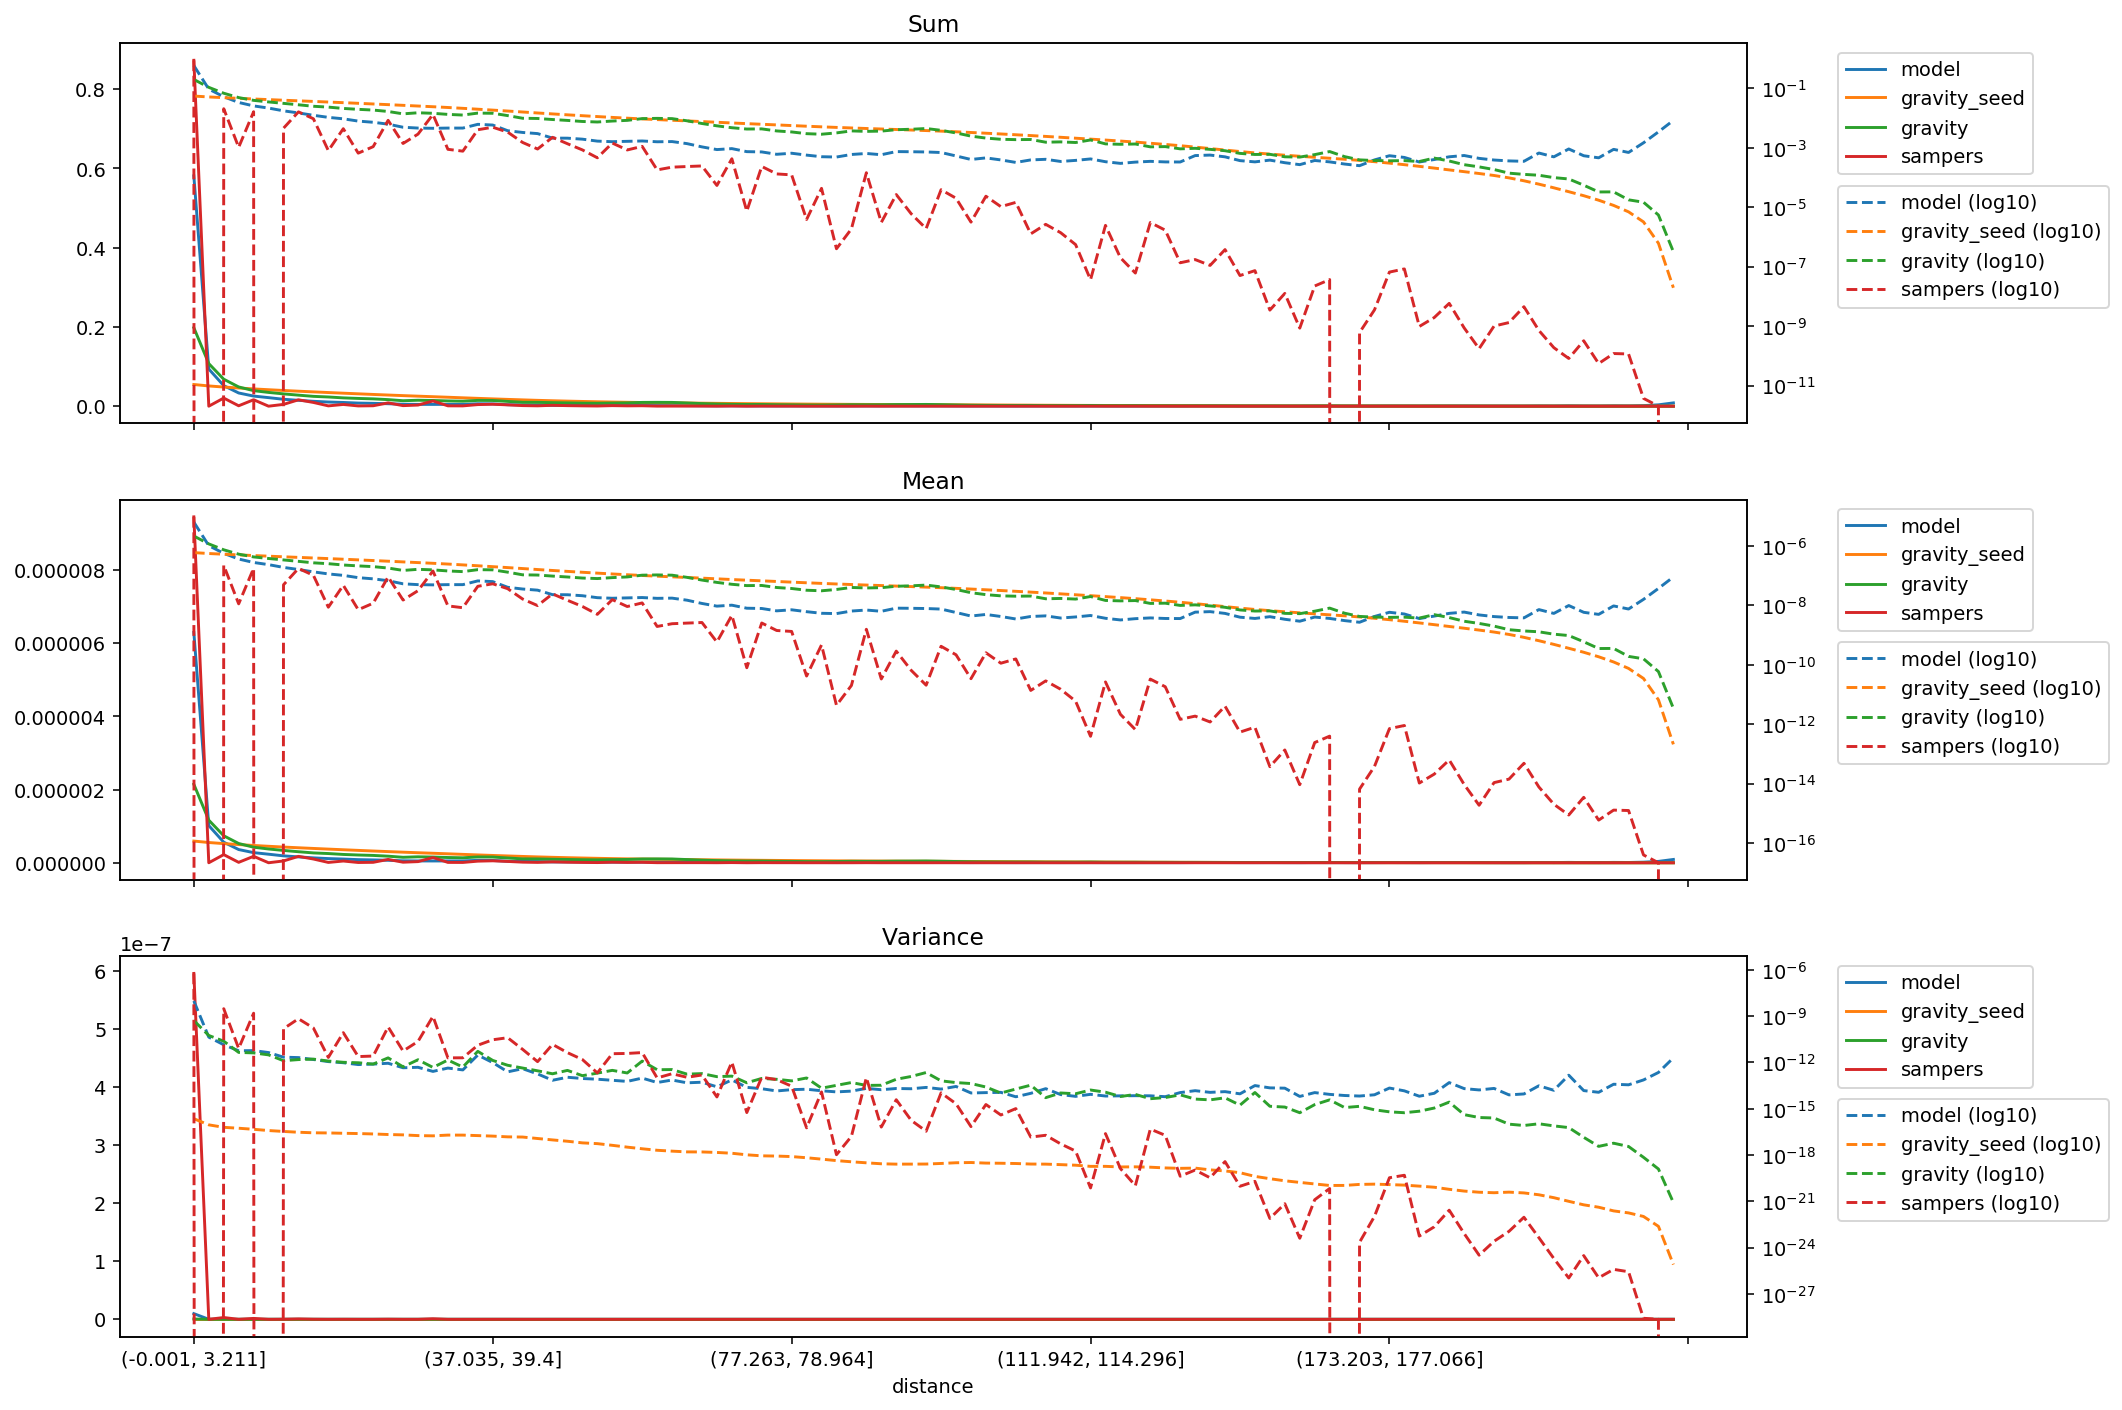

The file beside this chart, header and first rows:
distance, model_mean, gravity_seed_mean, gravity_mean, sampers_mean, model_variance, gravity_seed_variance, gravity_variance, sampers_variance, model_sum, gravity_seed_sum, gravity_sum, sampers_sum
(-0.001, 3.211], 6.29595928209855e-06, 5.927265638233507e-07, 2.1450776339232414e-06, 9.455132994955547e-06, 9.78182062191341e-09, 2.259007898559447e-16, 5.280310939865343e-10, 5.950568120127694e-07, 0.5811, 0.05471, 0.198, 0.8727
(3.211, 5.192], 1.0158746589513072e-06, 5.532856018996931e-07, 1.164291255576764e-06, 0.0, 4.398325611217977e-11, 9.021649072086167e-17, 5.631998274958204e-11, 0.0, 0.09376, 0.05106, 0.1075, 0.0
(5.192, 6.939], 5.620763703201793e-07, 5.235325601658782e-07, 7.377588757623343e-07, 2.2206581296445896e-07, 1.4132495357632698e-11, 6.232139661470662e-17, 2.4111638206983188e-11, 3.068314105688028e-09, 0.05188, 0.04832, 0.06809, 0.0205
(6.939, 8.647], 3.608946171480744e-07, 4.971497189891412e-07, 5.260977784973608e-07, 1.1202988190239329e-08, 5.740748219801825e-12, 5.433544100069225e-17, 4.498340580248844e-12, 8.152230276177137e-12, 0.03331, 0.04588, 0.04856, 0.001034
(8.647, 10.313], 2.7648559171311757e-07, 4.7258761456091e-07, 4.246929234971583e-07, 1.7595143284114196e-07, 5.894097498721114e-12, 4.6386740614569843e-17, 4.184001198224339e-12, 1.5646446744349243e-09, 0.02552, 0.04362, 0.0392, 0.01624
(10.313, 11.904], 2.3365440374034368e-07, 4.500275033360697e-07, 3.7634986526501797e-07, 0.0, 4.395053341126771e-12, 3.850532146422142e-17, 3.1175855039342084e-12, 0.0, 0.02156, 0.04153, 0.03473, 0.0
(11.904, 13.467], 1.8874862817019787e-07, 4.29296874694934e-07, 3.366098595914022e-07, 4.910440590687506e-08, 2.2097192358478695e-12, 3.3694527304316683e-17, 1.3023363894760574e-12, 1.5410307161743176e-10, 0.01742, 0.03962, 0.03107, 0.004532
(13.467, 15.011], 1.6030543059217842e-07, 4.0977192997904717e-07, 3.015163641838014e-07, 1.7420744426276544e-07, 2.073195434140376e-12, 2.985787315033324e-17, 1.541958748701859e-12, 6.84100385946069e-10, 0.0148, 0.03782, 0.02783, 0.01608
(15.011, 16.559], 1.3355374135497303e-07, 3.9122661033184625e-07, 2.68861832070726e-07, 1.0225312250113328e-07, 1.5580823245421376e-12, 2.7521814726853132e-17, 1.6503201374696058e-12, 1.7232497002568654e-10, 0.01233, 0.03611, 0.02481, 0.009437
(16.559, 18.16], 1.138134197427181e-07, 3.731328005783013e-07, 2.516817001453737e-07, 8.639804448526159e-09, 1.1402541702277066e-12, 2.6923590872220197e-17, 1.2324066488672948e-12, 2.1237248972816936e-12, 0.0105, 0.03444, 0.02323, 0.0007974
(18.16, 19.809], 1.0170597921837247e-07, 3.5541290189734995e-07, 2.2716645969845747e-07, 4.725629404157385e-08, 9.636106088737625e-13, 2.565065480031009e-17, 1.0285100598660732e-12, 8.57627936791184e-11, 0.009387, 0.0328, 0.02097, 0.004361
(19.809, 21.501], 8.523262728776957e-08, 3.3805824388621826e-07, 2.1189775187302895e-07, 7.118798516660184e-09, 7.31584673246864e-13, 2.4568664424218922e-17, 9.587475764399556e-13, 2.4144428233327355e-12, 0.007866, 0.0312, 0.01956, 0.000657
(21.501, 23.229], 7.780938367744556e-08, 3.211417851573151e-07, 2.0024716095060393e-07, 1.1764398273068324e-08, 7.846156832084728e-13, 2.3167224509753478e-17, 7.870890776573146e-13, 2.6125665284031124e-12, 0.007181, 0.02964, 0.01848, 0.001086
(23.229, 24.979], 6.720637186246452e-08, 3.0481328875490504e-07, 1.7956307451457454e-07, 9.046628924481267e-08, 8.904181066185369e-13, 2.129622750251594e-17, 1.9864539639468327e-12, 2.016950536086949e-10, 0.006203, 0.02813, 0.01657, 0.00835
(24.979, 26.776], 5.291081185820205e-08, 2.890045037836166e-07, 1.4930464010942084e-07, 1.5045963028867726e-08, 4.5375178469585584e-13, 2.017815862909888e-17, 5.221231491523338e-13, 5.5272749629607785e-12, 0.004883, 0.02667, 0.01378, 0.001389
(26.776, 28.569], 4.965708243829225e-08, 2.7387968711571777e-07, 1.6251702315050227e-07, 3.111241261398388e-08, 4.865042526765671e-13, 1.8094080680882106e-17, 1.502112675996662e-12, 2.314798557223741e-11, 0.004583, 0.02528, 0.015, 0.002871
(28.569, 30.431], 4.879516736017044e-08, 2.593607723074679e-07, 1.559381311741408e-07, 1.4277767976561911e-07, 2.635576338790172e-13, 1.7471134359867318e-17, 4.769287295724216e-13, 9.837840814422403e-10, 0.004504, 0.02394, 0.01439, 0.01318
(30.431, 32.517], 4.964630849981572e-08, 2.4447376282644794e-07, 1.4331414376485262e-07, 9.569959270805768e-09, 4.341703832886524e-13, 1.9539964340080958e-17, 1.4411582674431739e-12, 1.9918323092804847e-12, 0.004582, 0.02256, 0.01323, 0.0008832
(32.517, 34.741], 4.964523269352943e-08, 2.291028876800724e-07, 1.3610141766805694e-07, 8.302222661578338e-09, 3.293648599965359e-13, 1.948321406888896e-17, 5.037593932856295e-13, 2.012150849258898e-12, 0.004582, 0.02115, 0.01256, 0.0007663
(34.741, 37.035], 6.636746101537866e-08, 2.140974591501804e-07, 1.5834199861384684e-07, 4.3605590945248226e-08, 3.0290076726640792e-12, 1.8104839478726995e-17, 5.275243142466134e-12, 1.3142126641458062e-11, 0.006125, 0.01976, 0.01461, 0.004025
(37.035, 39.4], 6.276896556422014e-08, 1.99640919205186e-07, 1.561655504517221e-07, 5.303704851054799e-08, 9.858706674619365e-13, 1.6792819381481073e-17, 1.358239899515202e-12, 2.972396284683658e-11, 0.005793, 0.01843, 0.01441, 0.004895
(39.4, 41.811], 4.042381716391245e-08, 1.8581212221112533e-07, 1.304542026846077e-07, 3.6285369394374e-08, 2.4698096406003817e-13, 1.5018739216720976e-17, 6.589337729060093e-13, 4.0288734609040706e-11, 0.003731, 0.01715, 0.01204, 0.003349
(41.811, 44.358], 3.5360066079946875e-08, 1.7255793062483613e-07, 1.0617212404814802e-07, 1.6282065187677518e-08, 3.944167919520018e-13, 1.4587994327175123e-17, 4.3574670051029435e-13, 7.080121597698714e-12, 0.003264, 0.01593, 0.009799, 0.001503
(44.358, 46.832], 3.236420985489636e-08, 1.5986908797605633e-07, 1.0436763196382776e-07, 9.804758336809587e-09, 1.8146200522713376e-13, 1.1731957585254073e-17, 2.878357327643178e-13, 1.1312015285572017e-12, 0.002987, 0.01476, 0.009633, 0.0009049
(46.832, 49.227], 2.284074957022772e-08, 1.487043943172955e-07, 9.626147426288926e-08, 2.4233416356560762e-08, 7.025098825000377e-14, 9.502766487738664e-18, 1.8464342003886413e-13, 1.488365952920451e-11, 0.002108, 0.01372, 0.008884, 0.002237
(49.227, 51.555], 2.26899144315564e-08, 1.3847743054794085e-07, 8.977751143051889e-08, 1.4761496021433226e-08, 1.1000455497790472e-13, 7.790603305989701e-18, 3.0619100786656725e-13, 4.336359550475186e-12, 0.002094, 0.01278, 0.008286, 0.001362
(51.555, 53.764], 2.1030727906171938e-08, 1.2942447066032234e-07, 8.272386114987121e-08, 9.144808129991026e-09, 9.122151956645727e-14, 6.112970061301155e-18, 1.39143529524165e-13, 1.55146108723181e-12, 0.001941, 0.01195, 0.007635, 0.000844
(53.764, 55.987], 1.807827700949271e-08, 1.2106443889929044e-07, 7.949683665691087e-08, 4.9712738045668095e-09, 8.218596001864208e-14, 5.4563534062327296e-18, 2.041274002685162e-13, 2.0899009845210062e-13, 0.001669, 0.01117, 0.007337, 0.0004588
(55.987, 58.084], 1.7292171254818624e-08, 1.1344417782054857e-07, 8.55877795479874e-08, 1.5555680475726252e-08, 6.999156849856867e-14, 4.239392723959082e-18, 3.0802201342695477e-13, 3.708776297634614e-12, 0.001596, 0.01047, 0.007899, 0.001436
(58.084, 60.03], 1.7787772424738663e-08, 1.0679242206954605e-07, 9.018949565547949e-08, 9.112346970128982e-09, 5.930364026810788e-14, 3.235914014642382e-18, 2.0873819720279023e-13, 3.855776639194677e-12, 0.001642, 0.009856, 0.008324, 0.000841
(60.03, 61.847], 1.8272599656182176e-08, 1.0091654138467163e-07, 1.032803686187016e-07, 1.2040235148101399e-08, 9.709373138815668e-14, 2.533447174816807e-18, 1.2286202997781145e-12, 4.390101411925718e-12, 0.001686, 0.009314, 0.009532, 0.001111
(61.847, 63.57], 1.7173657931576883e-08, 9.571324360269671e-08, 1.0525410095149509e-07, 1.945050445779032e-09, 5.020801085576422e-14, 2.0246810822939786e-18, 3.3880688167096023e-13, 9.946190401277731e-14, 0.001585, 0.008834, 0.009714, 0.0001795
(63.57, 65.258], 1.7442628413807322e-08, 9.094854967463993e-08, 1.0321006575873173e-07, 2.4041049411436066e-09, 7.270596277806565e-14, 1.7792663163051844e-18, 3.468072209608287e-13, 1.8651243689969745e-13, 0.00161, 0.008394, 0.009526, 0.0002219
(65.258, 66.947], 1.4878809036077587e-08, 8.646420826150722e-08, 8.721941964656592e-08, 2.5252126577859118e-09, 4.7978187088726126e-14, 1.5923591786827583e-18, 1.7550854582231162e-13, 1.0954242625598463e-13, 0.001373, 0.00798, 0.00805, 0.0002331
(66.947, 68.708], 1.154966204683213e-08, 8.211567121252114e-08, 7.069407339842323e-08, 2.6404747283758944e-09, 5.2426524464657316e-14, 1.5762226124305102e-18, 1.8977151710716614e-13, 1.5424891864317948e-13, 0.001066, 0.007579, 0.006525, 0.0002437
(68.708, 70.5], 9.384100413051106e-09, 7.784102130813529e-08, 5.902344429082453e-08, 5.831202716085762e-10, 2.6470446302069588e-14, 1.4626872625839648e-18, 1.2028658795021494e-13, 5.817512877338775e-15, 0.0008661, 0.007184, 0.005448, 5.381850234784193e-05
(70.5, 72.284], 1.0105954290978116e-08, 7.37517826523094e-08, 5.1001911738864104e-08, 4.610064843570895e-09, 7.39274346981668e-14, 1.2982885420368508e-18, 1.3044426186657406e-13, 1.0549463993810042e-12, 0.0009327, 0.006807, 0.004707, 0.0004255
(72.284, 73.955], 7.994089118619538e-09, 7.003212424192442e-08, 4.606608700395334e-08, 7.949303533704869e-11, 2.434068100438209e-14, 1.027535383749691e-18, 4.825088723629684e-14, 5.660458947308642e-16, 0.0007378, 0.006464, 0.004252, 7.336889189468245e-06
(73.955, 75.584], 7.821879333955342e-09, 6.667130769798377e-08, 4.658375864678215e-08, 2.53961244146326e-09, 1.9844307243406864e-14, 8.821099654695955e-19, 9.236090245178593e-14, 1.1113067048734285e-13, 0.0007219, 0.006153, 0.004299, 0.0002344
(75.584, 77.263], 6.518232778296118e-09, 6.343750097994534e-08, 3.9757188008450944e-08, 1.4227479773893836e-09, 1.4238469002196118e-14, 8.522691129703912e-19, 8.099638891706403e-14, 7.686238853101586e-14, 0.0006016, 0.005855, 0.003669, 0.0001313
(77.263, 78.964], 7.0677036405987654e-09, 6.02978574627347e-08, 3.679200890274466e-08, 1.3234132890467185e-09, 1.7284321695085177e-14, 7.90474699017966e-19, 6.417965374926999e-14, 2.90846003718113e-14, 0.0006523, 0.005565, 0.003396, 0.0001221
(78.964, 80.601], 6.10869074158663e-09, 5.734377514347419e-08, 3.216726974387816e-08, 4.174314714119248e-11, 1.8421464736562542e-14, 6.620129946365109e-19, 9.880577302559852e-14, 5.77595657568305e-17, 0.0005638, 0.005293, 0.002969, 3.852725508543501e-06
(80.601, 82.152], 5.397743176737778e-09, 5.46647733093955e-08, 3.082985136293493e-08, 4.652331224551977e-10, 1.461607633681667e-14, 5.393713617690003e-19, 2.1534575699369382e-14, 1.2250093231813947e-14, 0.0004982, 0.005045, 0.002845, 4.293822580388002e-05
(82.152, 83.605], 5.268455915019507e-09, 5.225720123223282e-08, 3.417709783959838e-08, 4.323823009850074e-12, 1.2389068994749825e-14, 4.3270125139572454e-19, 3.2871870165626655e-14, 1.0427310232776476e-18, 0.0004862, 0.004823, 0.003154, 3.9906292087110274e-07
(83.605, 84.996], 6.421267332007416e-09, 5.0075204344065176e-08, 3.988371366508298e-08, 2.0121380004412274e-11, 1.386475484142505e-14, 3.6286369450887504e-19, 4.999523854909764e-14, 1.6088466934655515e-17, 0.0005926, 0.004622, 0.003681, 1.8570826461272266e-06
(84.996, 86.337], 6.938416378880495e-09, 4.806446913484431e-08, 3.842297875198361e-08, 1.5625514884353837e-09, 2.090726036371822e-14, 3.113149736627386e-19, 3.2598322931881426e-14, 1.0413319090282741e-13, 0.0006404, 0.004436, 0.003546, 0.0001442
(86.337, 87.635], 6.30261743179573e-09, 4.6204580347251924e-08, 3.92859287023362e-08, 3.3287714651150046e-11, 1.7112051841832542e-14, 2.69481925207672e-19, 3.3336336724823313e-14, 6.470763167633078e-17, 0.0005817, 0.004264, 0.003626, 3.0723229114425446e-06
(87.635, 88.948], 8.026584165009269e-09, 4.443471191178375e-08, 4.3762996697416354e-08, 2.8793081193818783e-10, 2.0537433688925237e-14, 2.556022438552613e-19, 8.146407310798692e-14, 3.8394138988480965e-15, 0.0007408, 0.004101, 0.004039, 2.6574286357023106e-05
(88.948, 90.32], 7.940392657197089e-09, 4.268622261276281e-08, 4.5278535059310854e-08, 6.499248352065721e-11, 1.9788872204106953e-14, 2.5662421162401984e-19, 1.2385817832116908e-13, 1.7646307241834156e-16, 0.0007329, 0.00394, 0.004179, 5.998416274055537e-06
(90.32, 91.756], 7.800331457002297e-09, 4.092811980315801e-08, 4.792584290342425e-08, 2.0569948736871074e-11, 2.4151429050386557e-14, 2.5909074729943655e-19, 2.230680326682079e-13, 3.4928753674016774e-17, 0.0007199, 0.003777, 0.004423, 1.898482848720779e-06
(91.756, 93.329], 7.477113302706622e-09, 3.913025564674466e-08, 4.1697349357128336e-08, 4.184561101800914e-10, 1.884252265283781e-14, 2.827163559643251e-19, 6.434662022207601e-14, 1.0698749676262745e-14, 0.0006901, 0.003611, 0.003848, 3.862098823296136e-05
(93.329, 95.065], 5.731611066180046e-09, 3.723703837275445e-08, 3.4089230515183705e-08, 2.1683415678091688e-10, 2.7799947855251466e-14, 3.138847369702477e-19, 4.968987954184024e-14, 2.1100190662442593e-15, 0.000529, 0.003437, 0.003146, 2.0012925334251504e-05
(95.065, 96.929], 4.363445082991616e-09, 3.526382225512652e-08, 2.659129551874711e-08, 3.4030990084575806e-11, 1.0512228374127163e-14, 3.255246896009192e-19, 4.3034917957594314e-14, 6.938325591938804e-17, 0.0004027, 0.003255, 0.002454, 3.140856198865839e-06
(96.929, 98.827], 4.923689883770787e-09, 3.333201507970799e-08, 2.287105632110103e-08, 2.527493746438597e-10, 1.1106975422702099e-14, 2.9875354650146225e-19, 2.5634986772506502e-14, 1.8808485640140513e-15, 0.0004544, 0.003076, 0.002111, 2.3327250783380386e-05
(98.827, 100.812], 4.212609944320302e-09, 3.1454108531473125e-08, 2.083064636472556e-08, 1.1296038175333528e-10, 1.1542007971214805e-14, 2.9173221786383136e-19, 1.0424891981044678e-14, 3.92972108277574e-16, 0.0003888, 0.002903, 0.001923, 1.0425565473542326e-05
(100.812, 102.885], 3.4691330137405545e-09, 2.9590983093083582e-08, 2.0268553695422713e-08, 1.5712178531411123e-10, 5.965910391335723e-15, 2.8045183934754836e-19, 1.892014028018981e-14, 1.0219079799798048e-15, 0.0003202, 0.002731, 0.001871, 1.4501712297351209e-05
(102.885, 105.005], 4.212609944320301e-09, 2.7789172900866927e-08, 2.0495708151901926e-08, 1.371405591919763e-11, 9.977852160351515e-15, 2.590953804473459e-19, 3.3763837897458933e-14, 1.4550735257713876e-17, 0.0003888, 0.002565, 0.001892, 1.265725077006426e-06
(105.005, 107.241], 4.417314775374228e-09, 2.603448955968634e-08, 1.6610934210643552e-08, 2.8662140477361575e-11, 2.003596436489192e-14, 2.5552447063230985e-19, 5.231176148750697e-15, 1.9001619114948402e-17, 0.0004077, 0.002403, 0.001533, 2.645343593217609e-06
(107.241, 109.566], 3.738556651353311e-09, 2.4311903343924237e-08, 1.7028099287698844e-08, 1.5018649207418436e-11, 8.288904915458356e-15, 2.3712972894135115e-19, 1.0525944352636053e-14, 5.2781824441074926e-18, 0.000345, 0.002244, 0.001572, 1.3861312099494771e-06
(109.566, 111.942], 4.061774805648986e-09, 2.2644869822877804e-08, 1.6221762145578826e-08, 5.971302041837808e-12, 6.357972405737415e-15, 2.1763522425836494e-19, 9.35946348375918e-15, 1.801377260569999e-18, 0.0003749, 0.00209, 0.001497, 5.511153506493787e-07
... 40 more rows
